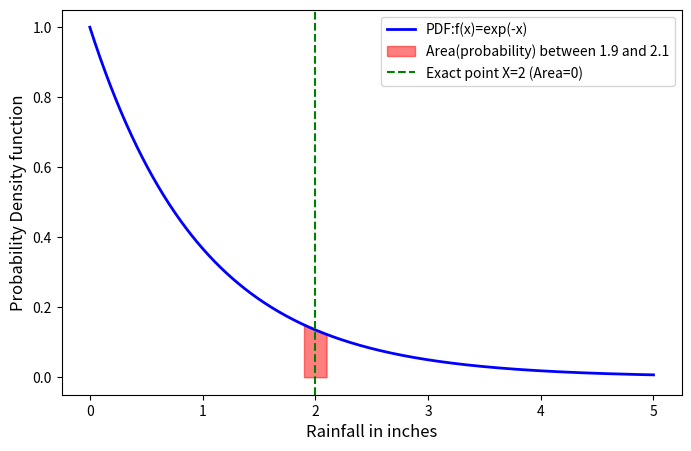

Recreate this plot in Python.
import numpy as np 
import scipy.integrate as integrate
import matplotlib.pyplot as plt
def f(x):
    return np.where(x>=0,np.exp(-x),0)
total_probaility,error_marigin=integrate.quad(f,0,np.inf)
print(f"Total probability under this curve is P(X=x) is: {total_probaility:.1f}")

lower_limit=1.9
upper_limit=2.1

prob_interval,error=integrate.quad(f,lower_limit,upper_limit)

print(f"\n Probability  of rain between {lower_limit} and {upper_limit} is {prob_interval:.3f}")
print(f"chances of rain is {prob_interval*100:.2f}%")

exact_prob,_=integrate.quad(f,2.0,2.0)
print(f"The exact prob for 2 inches of rain is is {exact_prob:.1f}")

# now comes the ineterseting part and that is plotting!
plt.figure(figsize=(8, 5))

x_values=np.linspace(0,5,5000)
y_values=[f(x) for x in x_values]

plt.plot(x_values,y_values,color='blue',linewidth=2,label='PDF:f(x)=exp(-x)')

x_fill=np.linspace(lower_limit,upper_limit,100)
y_fill=f(x_fill)# ye line agar use karni hai directly without using list comprehension
# toh humara function numpy array direct handle karna aana chaiye!
plt.fill_between(x_fill,y_fill,color='red',alpha=0.5,label='Area(probability) between 1.9 and 2.1')


# now we show a line at 2.0
plt.axvline(x=2.0,color='green',linestyle='--',label='Exact point X=2 (Area=0)')

plt.xlabel("Rainfall in inches",fontsize=12)
plt.ylabel("Probability Density function",fontsize=12)
plt.legend()
plt.show()
